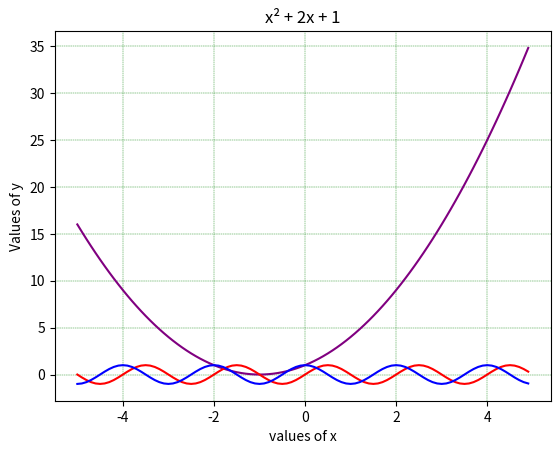

Write the Python code that produced this figure.
# eq: y = x² + 2x + 1

import matplotlib.pyplot as mptpy
import numpy as np

a = 1
b = 2
c = 1

x = np.arange(-5, 5, 0.1)           # np.arrange(range_start, range_stop, step)
y = (x**2) + (2*x) + 1
y1 = np.sin(x*np.pi)
y2 = np.cos(x*np.pi)

print('value of x :' , x)
print('value of y :' , y)

mptpy.plot(x, y, color='purple')
mptpy.plot(x, y1, color='red')
mptpy.plot(x, y2, color='blue')

mptpy.title("x² + 2x + 1")           # Graph name
mptpy.xlabel("values of x")          # name of x axis
mptpy.ylabel("Values of y")          # name of y axis

mptpy.grid(color = 'green', linestyle = '--', linewidth = 0.3)
mptpy.show()